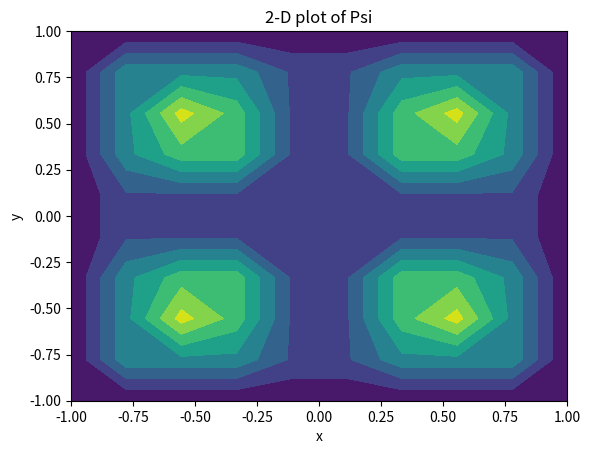

The script that saved this image:
import numpy as np 
import matplotlib.pyplot as plt



def psi(x):

    dist = np.abs(x) - .5
    ind = np.argmin(np.abs(dist))
    
    y = np.abs(dist[ind])
    return y, ind

def g_gen(size):
    n = 2**size
    return np.random.randint(2, size = n) *2 -1



def f_star(x, g):
    if np.any(x == 0):
        return 0

    else:
        
        z_use = np.sign(x)
        x_use = x - z_use/2
        #print(x_use)
        P, ind = psi(x_use)
        g_use = g[ind]
        return g_use*P


def plot():
    xs, ys = np.linspace(-1, 1, 10), np.linspace(-1, 1, 10)
    g = g_gen(2)
    X, Y = np.meshgrid(xs, ys)

    coords = np.vstack((X.ravel(), Y.ravel())).T
    z = np.array([f_star(x,g) for x in coords])
    z = z.reshape(X.shape)
    plt.contourf(xs, ys, z)
    plt.title("2-D plot of Psi")
    plt.xlabel("x")
    plt.ylabel("y")
    plt.show()
    plt.savefig("Pretty_Pic.png")


if __name__ == "__main__":
    plot()

